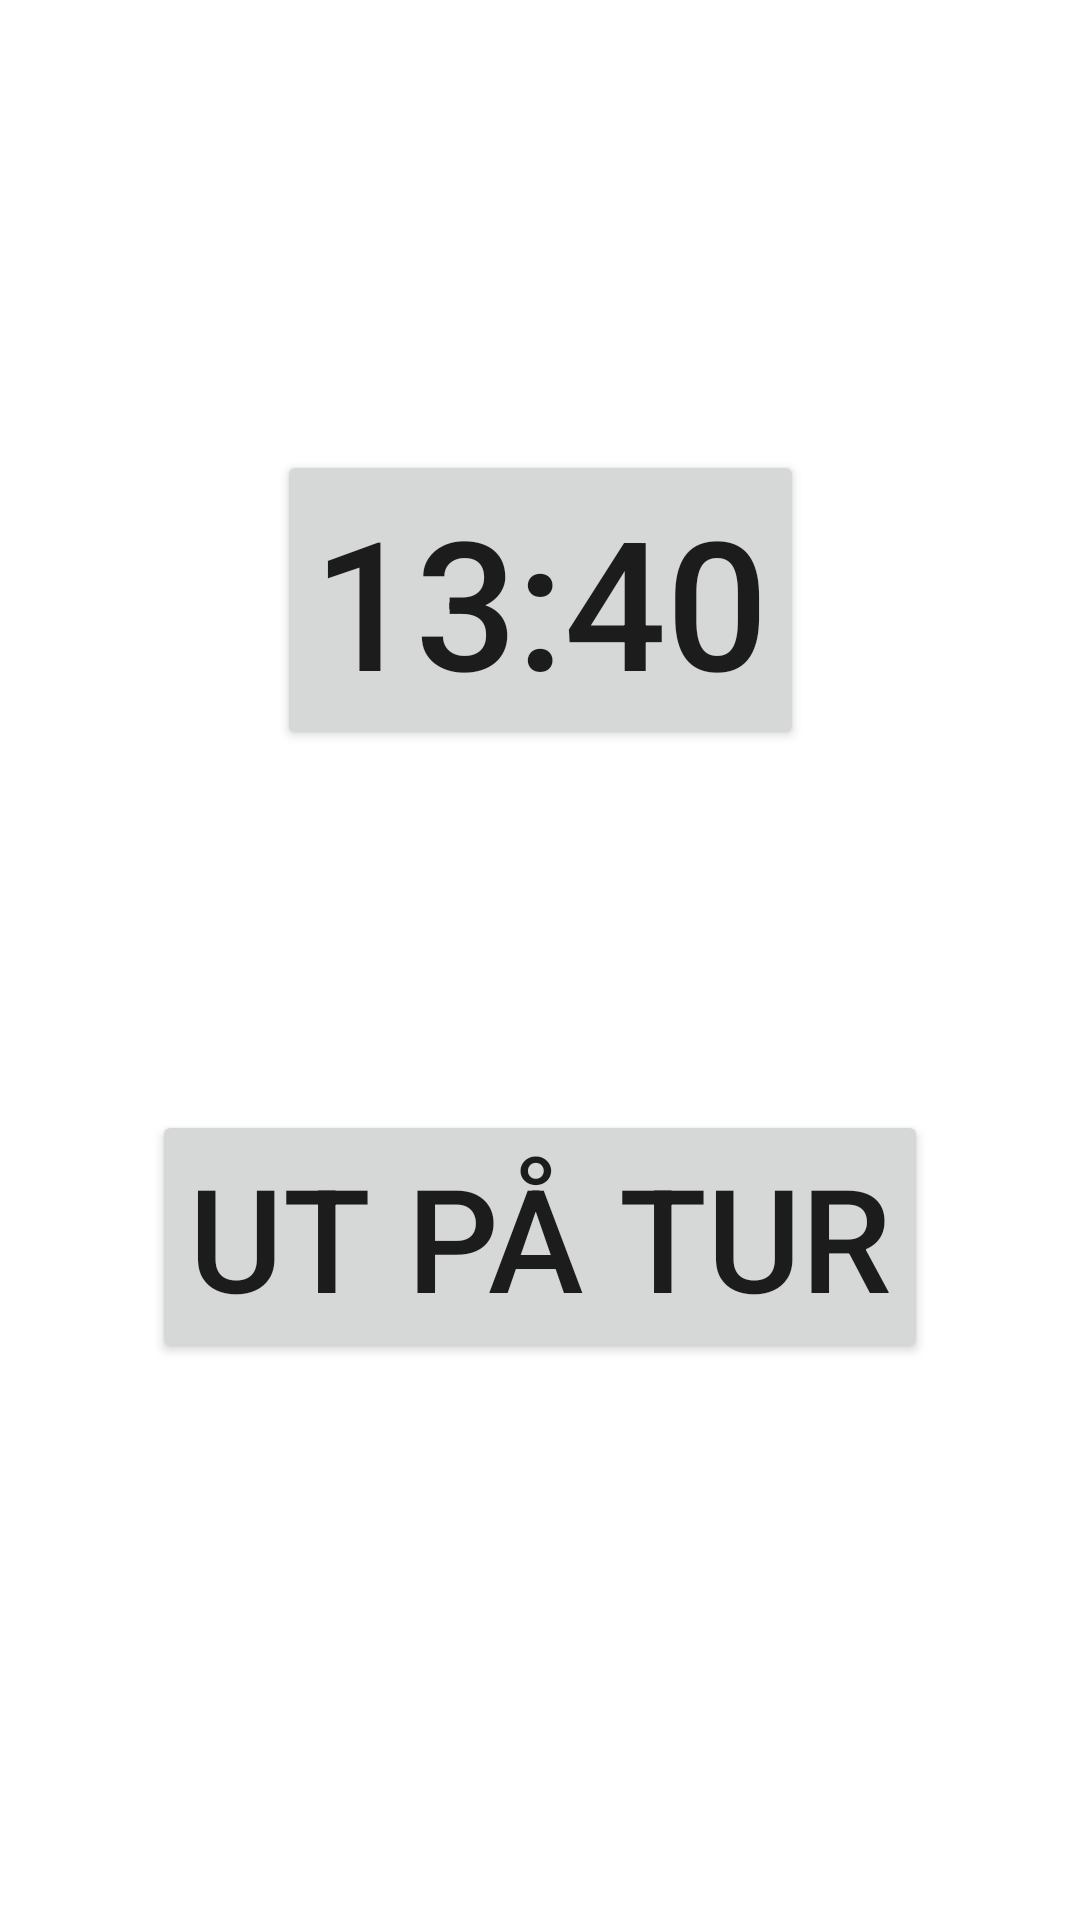

The Android layout XML behind this screen, and the referenced resources:
<!-- AndroidManifest.xml: application theme Theme.TeslaTur -->
<!-- res/layout/activity_main.xml -->
<?xml version="1.0" encoding="utf-8"?>
<androidx.constraintlayout.widget.ConstraintLayout xmlns:android="http://schemas.android.com/apk/res/android"
    xmlns:app="http://schemas.android.com/apk/res-auto"
    xmlns:tools="http://schemas.android.com/tools"
    android:layout_width="match_parent"
    android:layout_height="match_parent"
    tools:context=".MainActivity">

    <Button
        android:id="@+id/btnTime"
        android:layout_width="wrap_content"
        android:layout_height="wrap_content"
        android:layout_marginTop="150dp"
        android:text="13:40"
        android:textSize="60sp"
        app:layout_constraintEnd_toEndOf="parent"
        app:layout_constraintStart_toStartOf="parent"
        app:layout_constraintTop_toTopOf="parent" />

    <Button
        android:id="@+id/btnDepart"
        android:layout_width="wrap_content"
        android:layout_height="wrap_content"
        android:layout_marginTop="120dp"
        android:text="UT PÅ TUR"
        android:textSize="48sp"
        app:layout_constraintEnd_toEndOf="parent"
        app:layout_constraintStart_toStartOf="parent"
        app:layout_constraintTop_toBottomOf="@+id/btnTime" />

</androidx.constraintlayout.widget.ConstraintLayout>
<!-- resources referenced by this layout -->
<resources>
  <style name="Theme.TeslaTur" parent="Theme.MaterialComponents.DayNight.DarkActionBar">
          
          <item name="colorPrimary">@color/purple_500</item>
          <item name="colorPrimaryVariant">@color/purple_700</item>
          <item name="colorOnPrimary">@color/white</item>
          
          <item name="colorSecondary">@color/teal_200</item>
          <item name="colorSecondaryVariant">@color/teal_700</item>
          <item name="colorOnSecondary">@color/black</item>
          
          <item name="android:statusBarColor" tools:targetApi="l">?attr/colorPrimaryVariant</item>
          
      </style>
  <!-- not gathered from this repository: default colours our renderer supplied (Android Studio template values) -->
  <color name="purple_500">#FF6200EE</color>
  <color name="purple_700">#FF3700B3</color>
  <color name="teal_200">#FF03DAC5</color>
  <color name="teal_700">#FF018786</color>
  <color name="black">#FF000000</color>
  <color name="white">#FFFFFFFF</color>
</resources>
